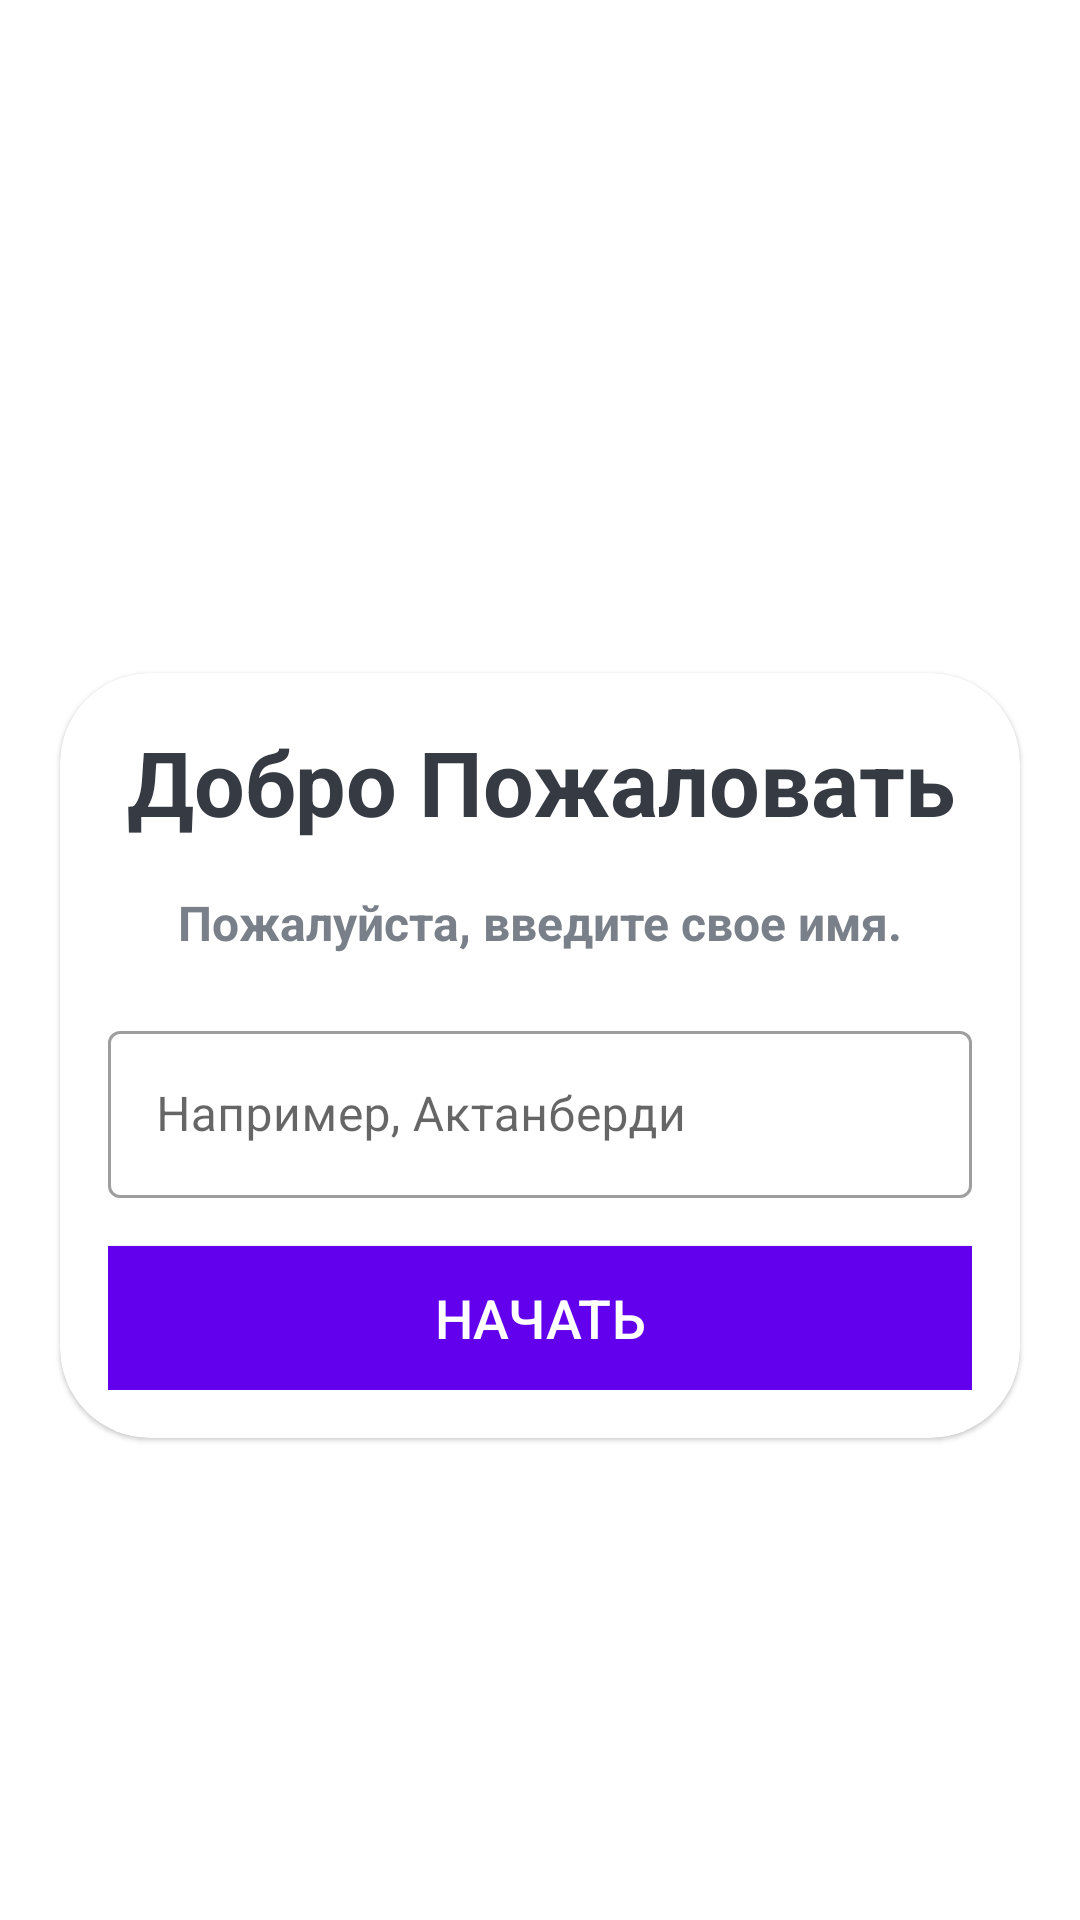

Layout XML and referenced resources for this Android screen:
<!-- AndroidManifest.xml: application theme Theme.Littlequiz -->
<!-- res/layout/activity_main.xml -->
<?xml version="1.0" encoding="utf-8"?>
<LinearLayout xmlns:android="http://schemas.android.com/apk/res/android"
    xmlns:app="http://schemas.android.com/apk/res-auto"
    xmlns:tools="http://schemas.android.com/tools"
    android:layout_width="match_parent"
    android:layout_height="match_parent"
    tools:context=".MainActivity"
    android:orientation="vertical"
    android:gravity="center"
    android:background="@drawable/ic_bg"
    >

    <TextView
        android:layout_width="match_parent"
        android:layout_height="wrap_content"
        android:gravity="center"
        android:text="Викторина!"
        android:textColor="@color/white"
        android:textSize="25sp"
        android:textStyle="bold"
        android:layout_marginBottom="30dp"
        />

    <com.google.android.material.card.MaterialCardView
        android:layout_width="match_parent"
        android:layout_height="wrap_content"
        android:layout_marginStart="20dp"
        android:layout_marginEnd="20dp"
        android:background="@color/white"
        app:cardCornerRadius="30dp"
        >

        <LinearLayout
            android:layout_width="match_parent"
            android:layout_height="wrap_content"
            android:orientation="vertical"
            android:layout_margin="16dp"
            >
            <TextView
                android:layout_width="match_parent"
                android:layout_height="wrap_content"
                android:text="Добро Пожаловать"
                android:gravity="center"
                android:textSize="30sp"
                android:textStyle="bold"
                android:textColor="#363A43"
                />

            <TextView
                android:layout_width="match_parent"
                android:layout_height="wrap_content"
                android:layout_marginTop="16dp"
                android:text="Пожалуйста, введите свое имя."
                android:textSize="16sp"
                android:textStyle="bold"
                android:gravity="center"
                android:textColor="#7a8089"
                />
            
            <com.google.android.material.textfield.TextInputLayout
                android:layout_width="match_parent"
                android:layout_height="wrap_content"
                android:layout_marginTop="20dp"
                style="@style/Widget.MaterialComponents.TextInputLayout.OutlinedBox"
                >
                <androidx.appcompat.widget.AppCompatEditText
                    android:id="@+id/etName"
                    android:layout_width="match_parent"
                    android:layout_height="wrap_content"
                    android:hint="Например, Актанберди"
                    android:inputType="textCapWords"
                    android:textColor="#363A43"
                    android:textColorHint="#7A8089"
                    />
                <Button
                    android:id="@+id/btnStart"
                    android:layout_width="match_parent"
                    android:layout_height="wrap_content"
                    android:layout_marginTop="16dp"
                    android:text="Начать"
                    android:textColor="@color/white"
                    android:background="@color/design_default_color_primary"
                    android:textSize="18sp"
                    />

            </com.google.android.material.textfield.TextInputLayout>


        </LinearLayout>





    </com.google.android.material.card.MaterialCardView>
</LinearLayout>
<!-- resources referenced by this layout -->
<resources>
  <style name="Theme.Littlequiz" parent="Theme.MaterialComponents.DayNight.NoActionBar">
          
          <item name="colorPrimary">@color/purple_500</item>
          <item name="colorPrimaryVariant">@color/purple_700</item>
          <item name="colorOnPrimary">@color/white</item>
          
          <item name="colorSecondary">@color/teal_200</item>
          <item name="colorSecondaryVariant">@color/teal_700</item>
          <item name="colorOnSecondary">@color/black</item>
          
          <item name="android:statusBarColor">?attr/colorPrimaryVariant</item>
          
      </style>
  <!-- not gathered from this repository: default colours our renderer supplied (Android Studio template values) -->
  <color name="purple_500">#FF6200EE</color>
  <color name="purple_700">#FF3700B3</color>
  <color name="teal_200">#FF03DAC5</color>
  <color name="teal_700">#FF018786</color>
  <color name="black">#FF000000</color>
  <color name="white">#FFFFFFFF</color>
</resources>
